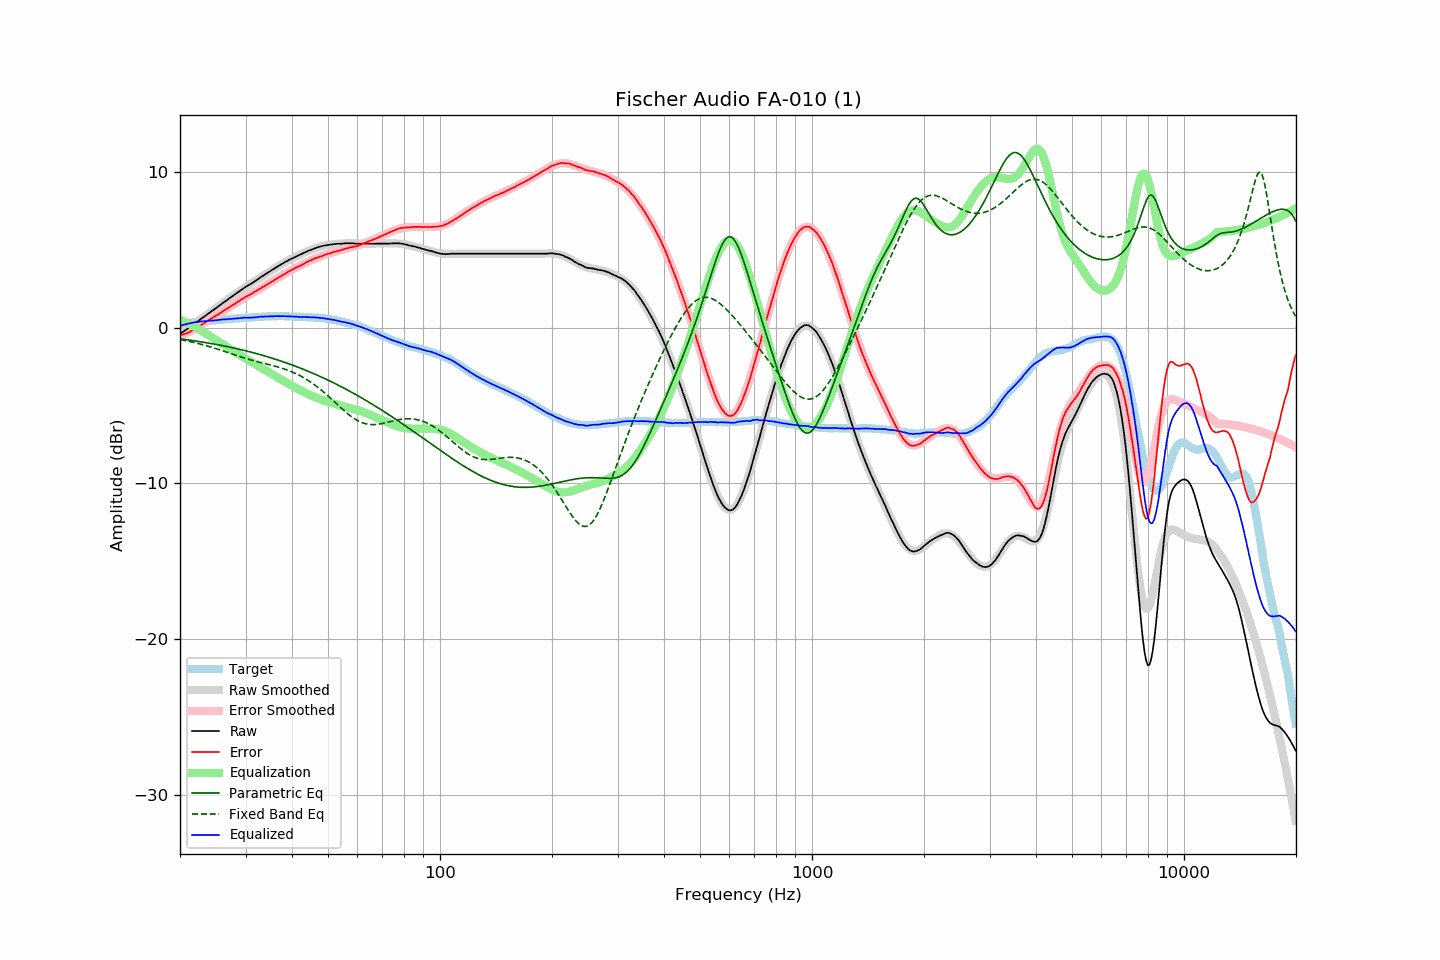

Values plotted in this chart, from the file beside it:
frequency, raw, error, smoothed, error_smoothed, equalization, parametric_eq, fixed_band_eq, equalized_raw, equalized_smoothed, target
20.00, -0.40, -0.50, -0.40, -0.52, 0.52, -0.71, -0.75, 0.13, 0.12, 0.10
20.20, -0.33, -0.47, -0.32, -0.48, 0.48, -0.72, -0.77, 0.15, 0.16, 0.14
20.40, -0.25, -0.43, -0.25, -0.43, 0.43, -0.73, -0.79, 0.19, 0.19, 0.18
20.61, -0.18, -0.39, -0.18, -0.39, 0.39, -0.75, -0.81, 0.21, 0.21, 0.21
20.81, -0.11, -0.36, -0.10, -0.34, 0.34, -0.76, -0.83, 0.24, 0.24, 0.25
21.02, -0.03, -0.32, -0.03, -0.29, 0.29, -0.78, -0.85, 0.27, 0.26, 0.29
21.23, 0.04, -0.26, 0.05, -0.24, 0.24, -0.79, -0.88, 0.29, 0.29, 0.31
21.44, 0.12, -0.20, 0.12, -0.19, 0.19, -0.80, -0.90, 0.31, 0.31, 0.33
21.66, 0.19, -0.15, 0.19, -0.14, 0.14, -0.82, -0.92, 0.33, 0.33, 0.35
21.87, 0.28, -0.08, 0.27, -0.08, 0.08, -0.84, -0.95, 0.36, 0.35, 0.36
22.09, 0.34, -0.03, 0.34, -0.02, 0.02, -0.85, -0.97, 0.37, 0.37, 0.38
22.31, 0.42, 0.03, 0.42, 0.03, -0.03, -0.87, -1.00, 0.38, 0.38, 0.39
22.54, 0.49, 0.10, 0.49, 0.10, -0.10, -0.88, -1.02, 0.40, 0.40, 0.39
22.76, 0.56, 0.16, 0.57, 0.16, -0.16, -0.90, -1.05, 0.40, 0.41, 0.40
22.99, 0.64, 0.24, 0.64, 0.23, -0.23, -0.92, -1.08, 0.42, 0.41, 0.40
23.22, 0.71, 0.30, 0.72, 0.29, -0.29, -0.93, -1.11, 0.42, 0.42, 0.41
23.45, 0.79, 0.37, 0.79, 0.36, -0.36, -0.95, -1.14, 0.43, 0.43, 0.42
23.69, 0.86, 0.43, 0.87, 0.43, -0.43, -0.97, -1.17, 0.44, 0.44, 0.43
23.92, 0.94, 0.50, 0.94, 0.49, -0.49, -0.98, -1.20, 0.45, 0.45, 0.44
24.16, 1.01, 0.55, 1.02, 0.56, -0.56, -1.00, -1.23, 0.45, 0.46, 0.46
24.40, 1.10, 0.62, 1.09, 0.63, -0.63, -1.02, -1.26, 0.47, 0.47, 0.48
24.65, 1.16, 0.69, 1.17, 0.69, -0.69, -1.04, -1.29, 0.47, 0.48, 0.48
24.89, 1.25, 0.76, 1.24, 0.76, -0.76, -1.06, -1.32, 0.49, 0.49, 0.49
25.14, 1.31, 0.82, 1.32, 0.82, -0.82, -1.08, -1.36, 0.49, 0.50, 0.50
25.39, 1.40, 0.89, 1.39, 0.89, -0.89, -1.10, -1.39, 0.51, 0.51, 0.51
25.65, 1.47, 0.95, 1.47, 0.95, -0.95, -1.12, -1.42, 0.52, 0.52, 0.52
25.91, 1.54, 1.02, 1.54, 1.02, -1.02, -1.14, -1.46, 0.53, 0.53, 0.52
26.16, 1.63, 1.09, 1.62, 1.08, -1.08, -1.16, -1.49, 0.54, 0.54, 0.53
26.43, 1.69, 1.15, 1.69, 1.15, -1.15, -1.18, -1.53, 0.54, 0.54, 0.54
26.69, 1.76, 1.22, 1.77, 1.21, -1.21, -1.20, -1.56, 0.55, 0.55, 0.55
26.96, 1.84, 1.28, 1.84, 1.28, -1.28, -1.22, -1.60, 0.56, 0.56, 0.57
27.23, 1.91, 1.34, 1.92, 1.35, -1.35, -1.24, -1.63, 0.57, 0.57, 0.58
27.50, 1.99, 1.41, 1.99, 1.41, -1.41, -1.26, -1.67, 0.58, 0.58, 0.58
27.77, 2.06, 1.48, 2.07, 1.48, -1.48, -1.29, -1.70, 0.59, 0.59, 0.58
28.05, 2.13, 1.53, 2.14, 1.55, -1.55, -1.31, -1.74, 0.59, 0.60, 0.60
28.33, 2.21, 1.61, 2.21, 1.61, -1.61, -1.33, -1.77, 0.60, 0.60, 0.60
28.62, 2.28, 1.67, 2.29, 1.68, -1.68, -1.36, -1.81, 0.61, 0.61, 0.61
28.90, 2.35, 1.74, 2.36, 1.74, -1.74, -1.38, -1.84, 0.62, 0.62, 0.62
29.19, 2.43, 1.82, 2.43, 1.80, -1.80, -1.40, -1.87, 0.63, 0.63, 0.61
29.48, 2.50, 1.86, 2.50, 1.86, -1.86, -1.43, -1.91, 0.64, 0.63, 0.64
29.78, 2.58, 1.94, 2.56, 1.93, -1.93, -1.45, -1.94, 0.66, 0.64, 0.64
30.08, 2.64, 1.99, 2.63, 1.99, -1.99, -1.48, -1.97, 0.66, 0.64, 0.65
30.38, 2.70, 2.06, 2.70, 2.05, -2.05, -1.51, -2.00, 0.65, 0.65, 0.65
30.68, 2.76, 2.10, 2.77, 2.11, -2.11, -1.53, -2.03, 0.65, 0.66, 0.66
30.99, 2.82, 2.16, 2.83, 2.17, -2.17, -1.56, -2.06, 0.65, 0.67, 0.66
31.30, 2.89, 2.22, 2.90, 2.23, -2.23, -1.59, -2.09, 0.66, 0.67, 0.67
31.61, 2.95, 2.28, 2.97, 2.29, -2.29, -1.61, -2.12, 0.67, 0.68, 0.68
31.93, 3.02, 2.34, 3.03, 2.35, -2.35, -1.64, -2.15, 0.67, 0.69, 0.68
32.24, 3.10, 2.41, 3.10, 2.41, -2.41, -1.67, -2.17, 0.69, 0.69, 0.68
32.57, 3.17, 2.47, 3.17, 2.47, -2.47, -1.70, -2.20, 0.71, 0.70, 0.70
32.89, 3.24, 2.54, 3.23, 2.53, -2.53, -1.73, -2.23, 0.72, 0.71, 0.71
33.22, 3.30, 2.59, 3.30, 2.59, -2.59, -1.76, -2.25, 0.72, 0.71, 0.71
33.55, 3.37, 2.65, 3.37, 2.65, -2.65, -1.79, -2.28, 0.72, 0.72, 0.72
33.89, 3.44, 2.72, 3.44, 2.71, -2.71, -1.82, -2.30, 0.73, 0.72, 0.73
34.23, 3.50, 2.77, 3.51, 2.78, -2.78, -1.85, -2.33, 0.73, 0.73, 0.73
34.57, 3.57, 2.83, 3.57, 2.84, -2.84, -1.88, -2.35, 0.74, 0.74, 0.74
34.92, 3.63, 2.90, 3.64, 2.90, -2.90, -1.91, -2.38, 0.73, 0.74, 0.74
35.27, 3.70, 2.96, 3.71, 2.96, -2.96, -1.94, -2.41, 0.74, 0.74, 0.74
35.62, 3.76, 3.01, 3.77, 3.02, -3.02, -1.97, -2.43, 0.74, 0.75, 0.75
35.97, 3.83, 3.09, 3.83, 3.08, -3.08, -2.01, -2.46, 0.75, 0.75, 0.74
... 635 more rows
